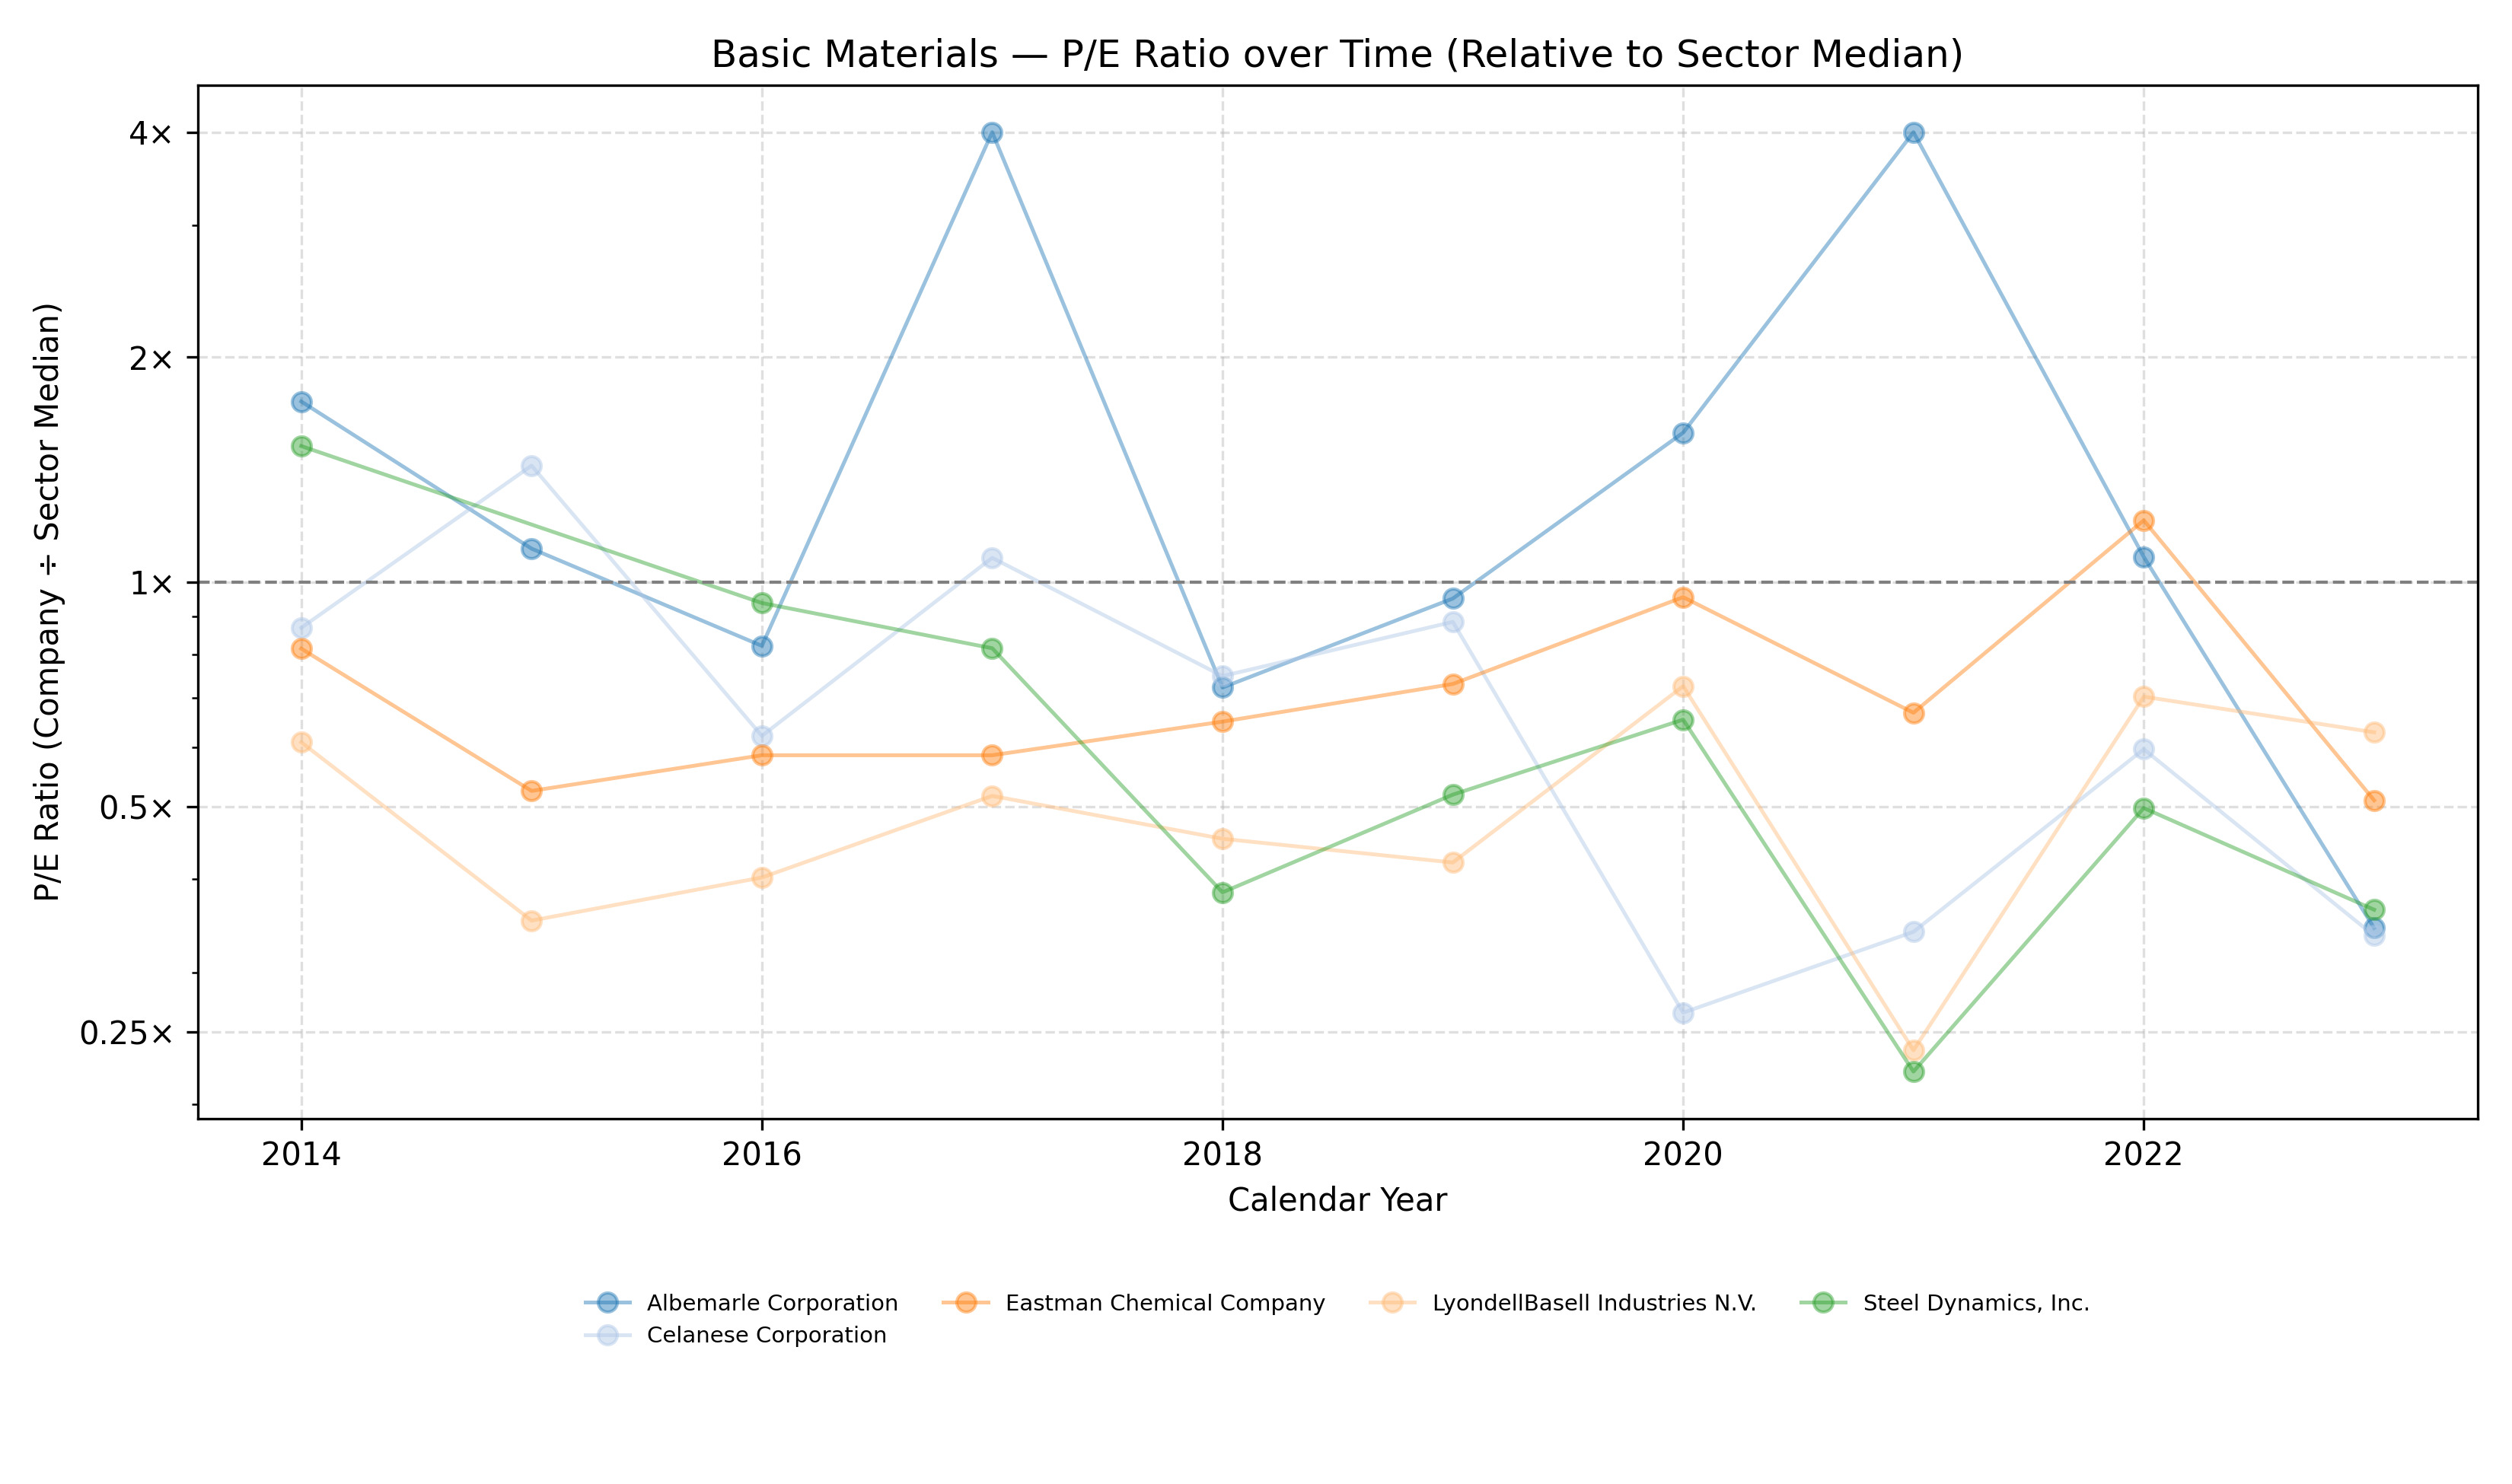

Values plotted in this chart, from the file beside it:
Company Name, Calendar Year, P/E Ratio
Albemarle Corporation, 2014, 1.744
Albemarle Corporation, 2015, 1.108
Albemarle Corporation, 2016, 0.821
Albemarle Corporation, 2017, 12.4
Albemarle Corporation, 2018, 0.722
Albemarle Corporation, 2019, 0.95
Albemarle Corporation, 2020, 1.584
Albemarle Corporation, 2021, 9.851
Albemarle Corporation, 2022, 1.08
Albemarle Corporation, 2023, 0.344
Celanese Corporation, 2014, 0.868
Celanese Corporation, 2015, 1.431
Celanese Corporation, 2016, 0.622
Celanese Corporation, 2017, 1.077
Celanese Corporation, 2018, 0.748
Celanese Corporation, 2019, 0.884
Celanese Corporation, 2020, 0.265
Celanese Corporation, 2021, 0.34
Celanese Corporation, 2022, 0.597
Celanese Corporation, 2023, 0.336
Eastman Chemical Company, 2014, 0.814
Eastman Chemical Company, 2015, 0.525
Eastman Chemical Company, 2016, 0.586
Eastman Chemical Company, 2017, 0.586
Eastman Chemical Company, 2018, 0.65
Eastman Chemical Company, 2019, 0.73
Eastman Chemical Company, 2020, 0.954
Eastman Chemical Company, 2021, 0.668
Eastman Chemical Company, 2022, 1.209
Eastman Chemical Company, 2023, 0.51
LyondellBasell Industries N.V., 2014, 0.61
LyondellBasell Industries N.V., 2015, 0.352
LyondellBasell Industries N.V., 2016, 0.402
LyondellBasell Industries N.V., 2017, 0.517
LyondellBasell Industries N.V., 2018, 0.453
LyondellBasell Industries N.V., 2019, 0.421
LyondellBasell Industries N.V., 2020, 0.725
LyondellBasell Industries N.V., 2021, 0.236
LyondellBasell Industries N.V., 2022, 0.702
LyondellBasell Industries N.V., 2023, 0.629
Steel Dynamics, Inc., 2014, 1.52
Steel Dynamics, Inc., 2016, 0.937
Steel Dynamics, Inc., 2017, 0.815
Steel Dynamics, Inc., 2018, 0.384
Steel Dynamics, Inc., 2019, 0.519
Steel Dynamics, Inc., 2020, 0.654
Steel Dynamics, Inc., 2021, 0.221
Steel Dynamics, Inc., 2022, 0.498
Steel Dynamics, Inc., 2023, 0.364
